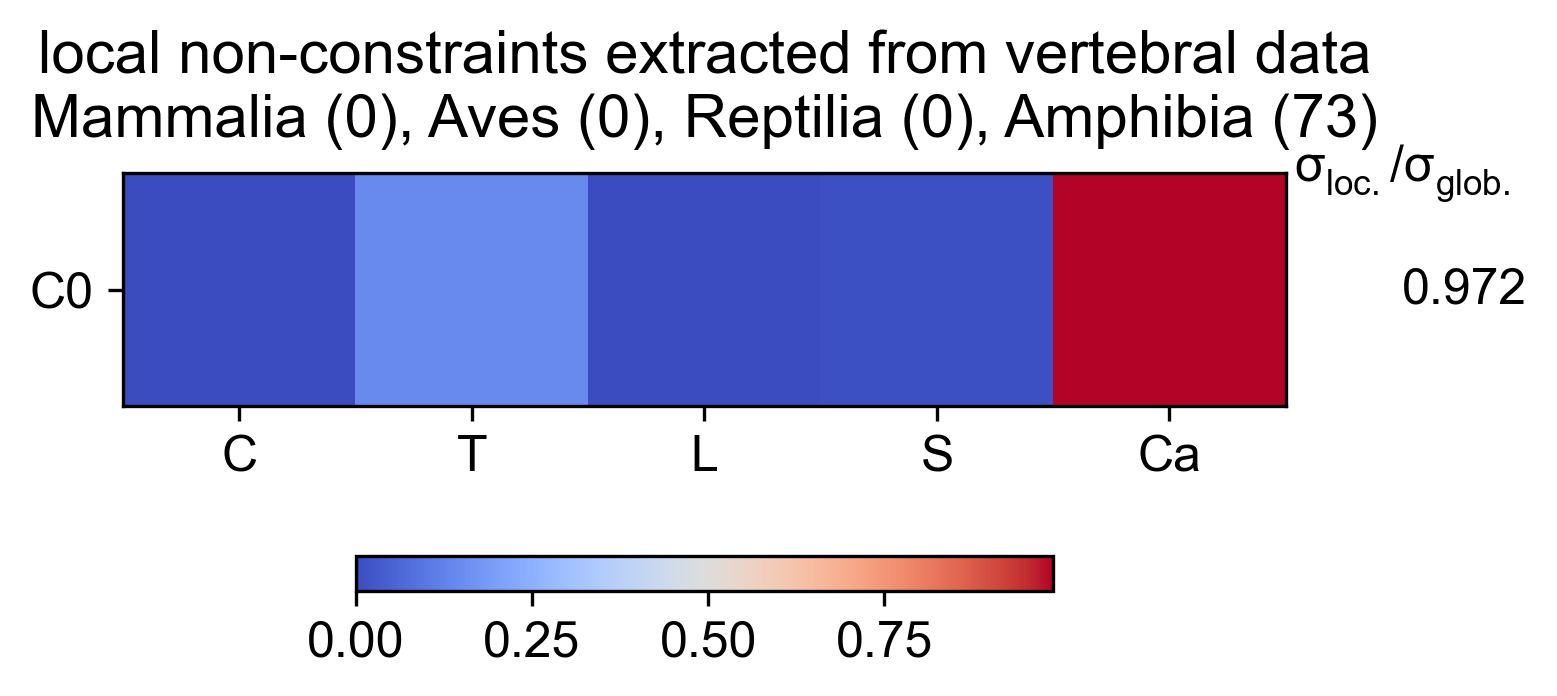

The file beside this chart, header and first rows:
Cervical, Thoracic, Lumbar, Sacral, Caudal, varianceRatio
0.003044, 0.146, -5.921372236e-17, 0.01049, 0.9892, 0.9718
